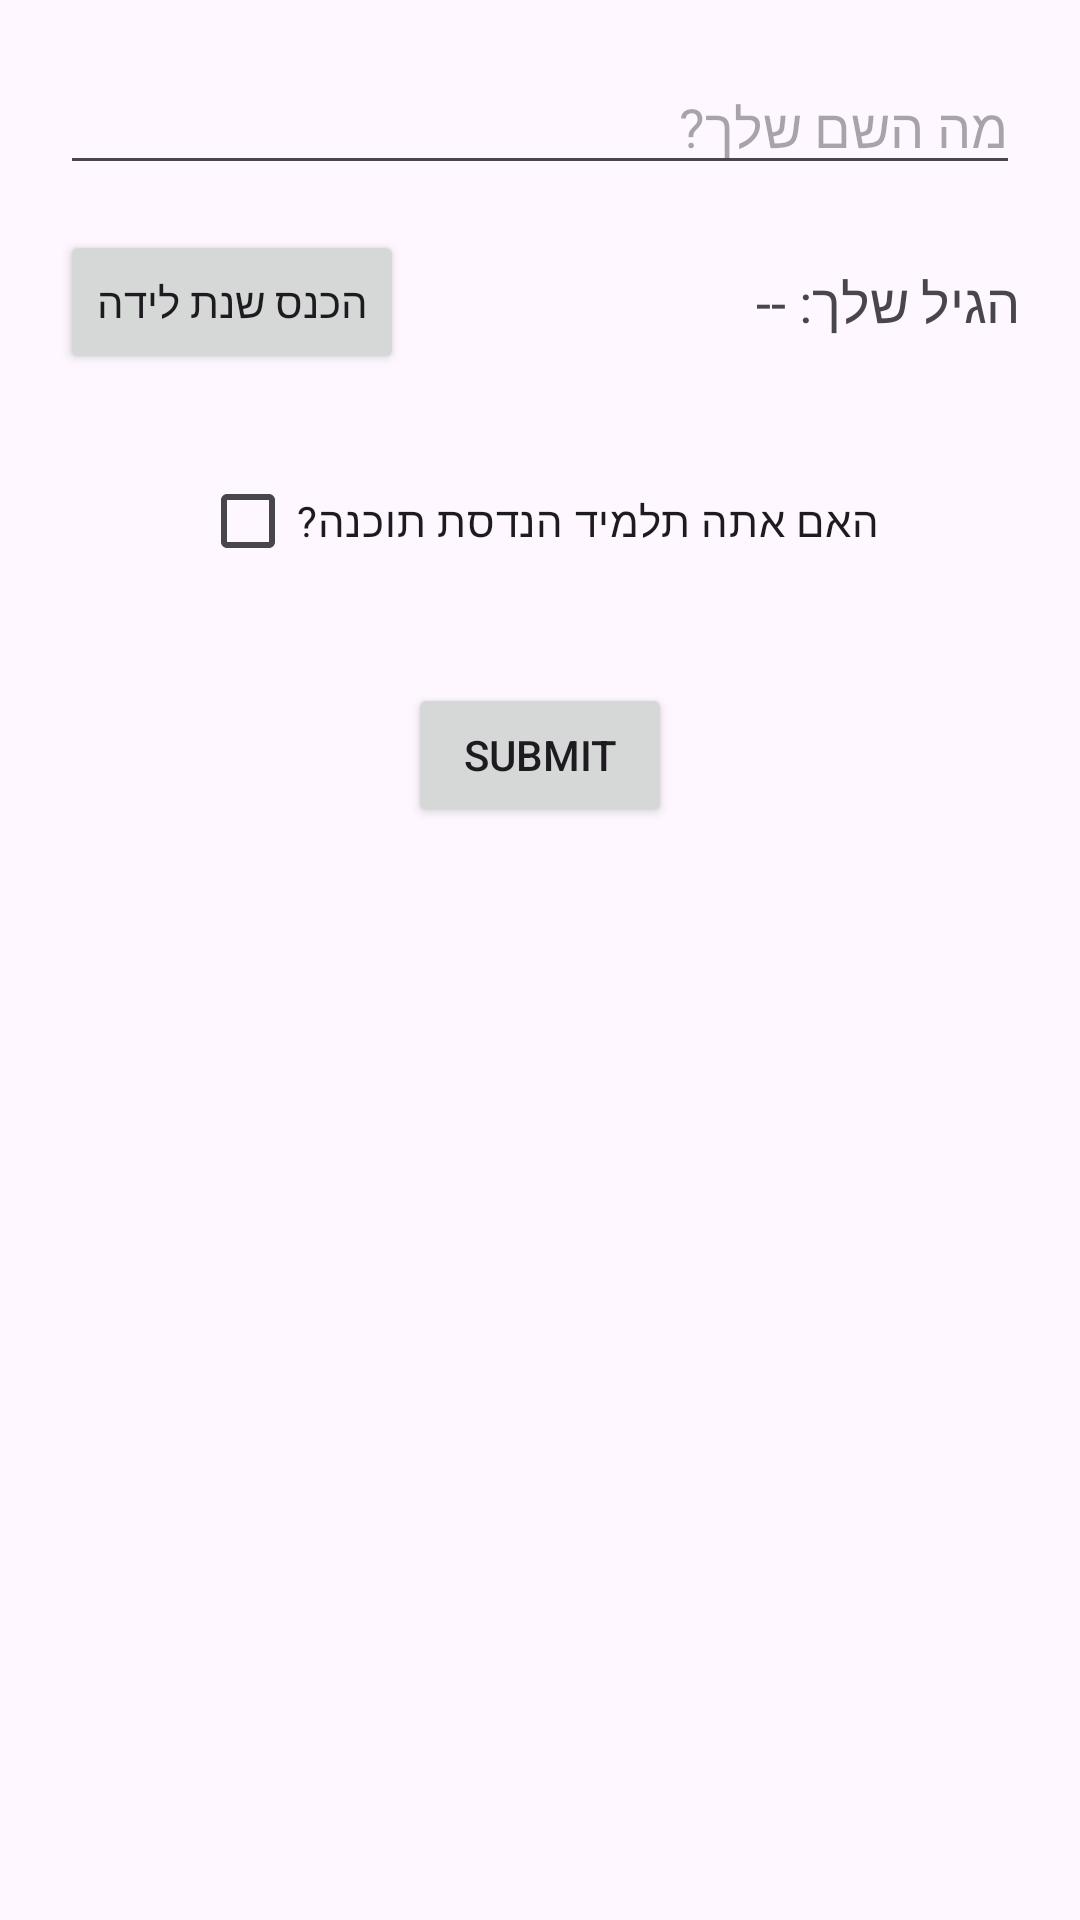

Reconstruct the res/layout file that produces this screen, plus the resources it refers to.
<!-- AndroidManifest.xml: application theme Theme.EitanApplication -->
<!-- res/layout/activity_intent.xml -->
<?xml version="1.0" encoding="utf-8"?>
<LinearLayout xmlns:android="http://schemas.android.com/apk/res/android"
    android:id="@+id/main"
    android:layout_width="match_parent"
    android:layout_height="match_parent"
    android:orientation="vertical"
    android:padding="20dp"
    android:gravity="center_horizontal">

    <EditText
        android:id="@+id/etName"
        android:layout_width="match_parent"
        android:layout_height="wrap_content"
        android:hint="מה השם שלך?" />

    <LinearLayout
        android:layout_width="match_parent"
        android:layout_height="wrap_content"
        android:orientation="horizontal"
        android:gravity="center_vertical"
        android:layout_marginTop="15dp"
        android:layout_marginBottom="15dp">

        <Button
            android:id="@+id/btnOpenAgeCalc"
            android:layout_width="wrap_content"
            android:layout_height="wrap_content"
            android:text="הכנס שנת לידה" />

        <TextView
            android:id="@+id/tvAgeDisplay"
            android:layout_width="match_parent"
            android:layout_height="wrap_content"
            android:text="הגיל שלך: --"
            android:textSize="18sp"
            android:paddingStart="15dp" />
    </LinearLayout>

    <CheckBox
        android:id="@+id/cbIsStudent"
        android:layout_width="wrap_content"
        android:layout_height="wrap_content"
        android:text="האם אתה תלמיד הנדסת תוכנה?"
        android:layout_marginTop="10dp"/>

    <Button
        android:id="@+id/btnSubmit"
        android:layout_width="wrap_content"
        android:layout_height="wrap_content"
        android:text="SUBMIT"
        android:layout_marginTop="30dp" />

</LinearLayout>
<!-- resources referenced by this layout -->
<resources>
  <style name="Theme.EitanApplication" parent="Base.Theme.EitanApplication" />
  <style name="Base.Theme.EitanApplication" parent="Theme.Material3.DayNight.NoActionBar">
          
          
      </style>
</resources>
